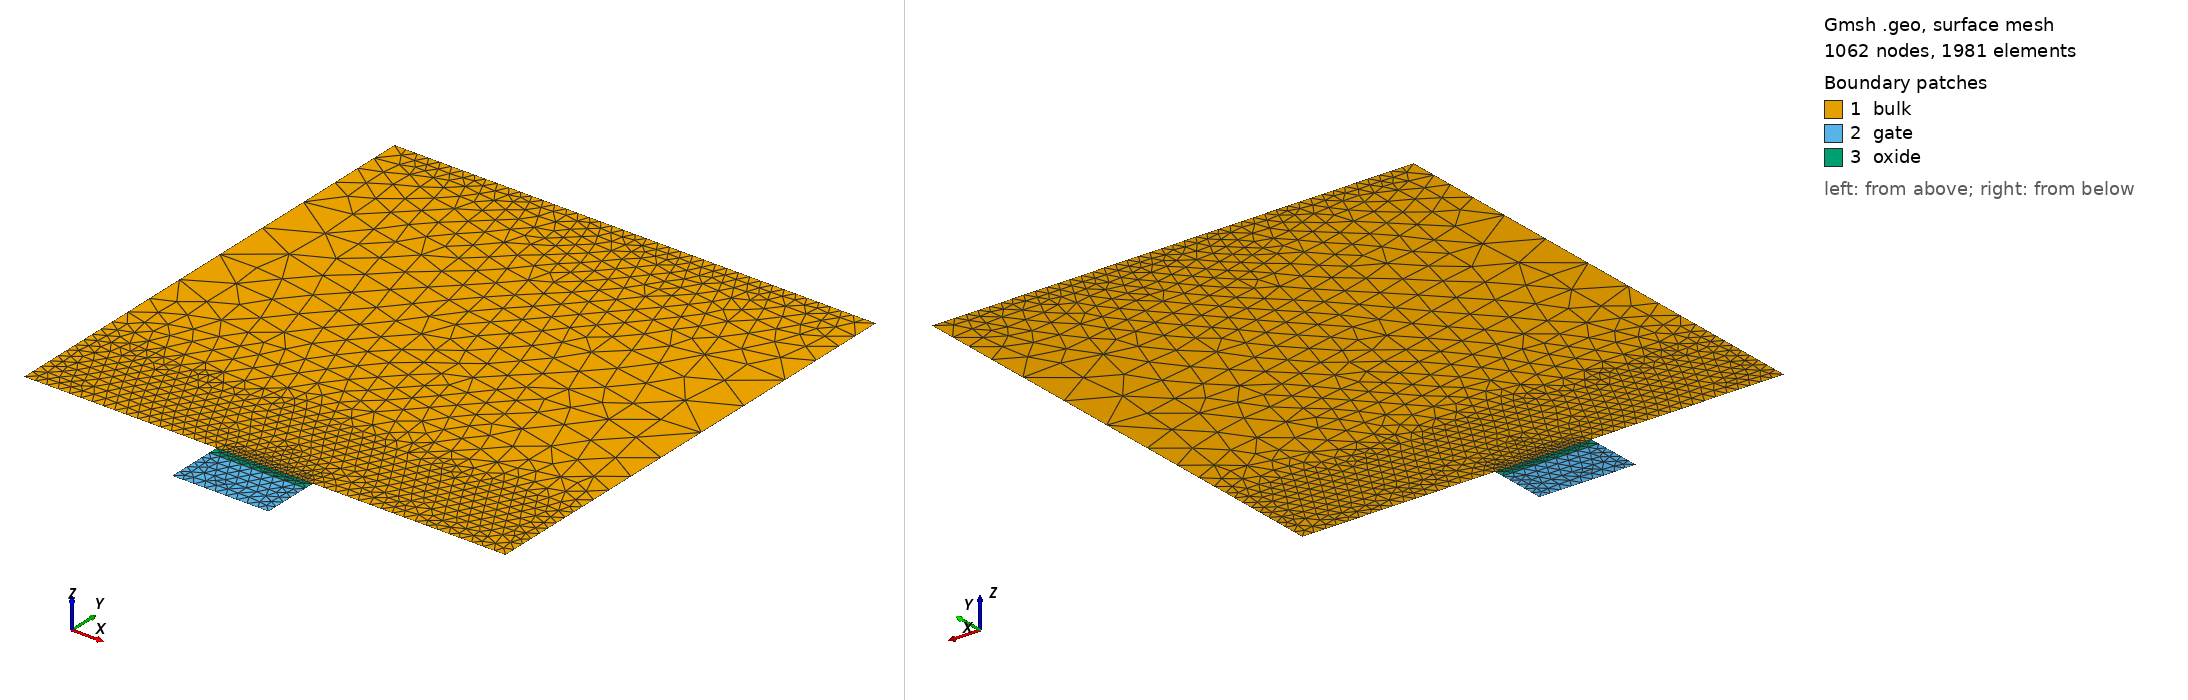

Gmsh geometry script, surface-meshed: 1062 nodes, 1981 surface elements. Boundary patches (legend numbers): 1 bulk, 2 gate, 3 oxide. Left view from above one corner, right view from below the opposite corner. Legend entries are the model's physical surfaces. The drawing asked Gmsh for element sizes between 1% and 20% of the model's largest extent; the script's own settings can give other sizes.

=== gmsh_mos2d.geo (drawn) ===
device_width =     1.0e-4;
gate_width =       2.0e-5;
diffusion_width =  0.4;

air_thickness =        1e-7;
oxide_thickness =      2e-6;
gate_thickness =       1e-5;
device_thickness =     1e-4;
diffusion_thickness =  1e-5;

y_channel_spacing =      1e-7;
y_diffusion_spacing =    1.2e-6;
y_gate_top_spacing =     1e-8;
y_gate_mid_spacing =     gate_thickness * 0.25;
y_gate_bot_spacing =     1e-8;
y_oxide_mid_spacing =    oxide_thickness * 0.25;
x_channel_spacing =    1.2e-6;
x_diffusion_spacing =  1.2e-5;
max_y_spacing =        1e-4;
max_x_spacing =        1e-2;
y_bulk_mid_spacing =  device_thickness * 0.25;
y_bulk_bottom_spacing =  1e-8;

x_bulk_left =    0.0;
x_bulk_right =   x_bulk_left + device_width;
x_center =       0.5 * (x_bulk_left + x_bulk_right);
x_gate_left =    x_center - 0.5 * (gate_width);
x_gate_right =   x_center + 0.5 * (gate_width);
x_device_left =  x_bulk_left - air_thickness;
x_device_right = x_bulk_right + air_thickness;

y_bulk_top =       0.0;
y_oxide_top =      y_bulk_top - oxide_thickness;
y_oxide_mid =      0.5 * (y_oxide_top + y_bulk_top);
y_gate_top =       y_oxide_top - gate_thickness;
y_gate_mid =       0.5 * (y_gate_top + y_oxide_top);
y_device_top =     y_gate_top - air_thickness;
y_bulk_bottom =    y_bulk_top + device_thickness;
y_bulk_mid =       0.5 * (y_bulk_top + y_bulk_bottom);
y_device_bottom =  y_bulk_bottom + air_thickness;
y_diffusion =      y_bulk_top + diffusion_thickness;

//// Bulk
Point(1) = {x_bulk_left, y_bulk_top, 0, x_diffusion_spacing};
Point(3) = {x_gate_left, y_bulk_top, 0, x_diffusion_spacing};
Point(4) = {x_gate_right, y_bulk_top, 0, x_diffusion_spacing};
Point(6) = {x_bulk_right, y_bulk_top, 0, x_diffusion_spacing};
Point(7) = {x_bulk_right, y_bulk_bottom, 0, x_diffusion_spacing};
Point(8) = {x_bulk_left, y_bulk_bottom,0, x_diffusion_spacing};

Point(9) = {x_gate_left, y_gate_top, 0, x_diffusion_spacing};
Point(10) = {x_gate_right, y_gate_top, 0, x_diffusion_spacing};
Point(11) = {x_gate_right, y_oxide_top, 0, x_diffusion_spacing};
Point(12) = {x_gate_left, y_oxide_top, 0, x_diffusion_spacing};

Point(15) = {x_gate_right, y_bulk_top, 0, x_diffusion_spacing};
Point(16) = {x_gate_left, y_bulk_top, 0, x_diffusion_spacing};



Line(1) = {8, 7};
Line(2) = {7, 6};
Line(3) = {6, 4};
Line(4) = {4, 3};
Line(5) = {3, 1};
Line(6) = {1, 8};
Line Loop(7) = {1, 2, 3, 4, 5, 6};
Plane Surface(8) = {7};
Line(9) = {10, 11};
Line(10) = {12, 12};
Line(11) = {11, 12};
Line(12) = {9, 12};
Line(13) = {9, 10};
Line(14) = {11, 4};
Line(15) = {3, 12};
Line Loop(16) = {13, 9, 11, -12};
Plane Surface(17) = {16};
Line Loop(18) = {15, -11, 14, 4};
Plane Surface(19) = {18};


Field[1] = Attractor;
Field[1].EdgesList = {3,4,5};

Field[2] = Threshold;
Field[2].IField = 1;
Field[2].LcMin = x_diffusion_spacing/5;
Field[2].LcMax = x_diffusion_spacing;
Field[2].DistMin = 2 * diffusion_thickness;
Field[2].DistMax = 3 * diffusion_thickness;

Field[14] = Attractor;
Field[14].EdgesList = {4};


Field[15] = Threshold;
Field[15].IField = 14;
Field[15].LcMin = x_diffusion_spacing/100;
Field[15].LcMax = x_diffusion_spacing;
Field[15].DistMin = diffusion_thickness /20;
Field[15].DistMax = diffusion_thickness/10;


//Field[3] = Attractor;
//Field[3].NNodesByEdge = 200;
//Field[3].EdgesList = {1};
//
//Field[4] = Threshold;
//Field[4].IField = 3;
//Field[4].LcMin = 1e-8;
//Field[4].LcMax = 1;
//Field[4].DistMin = 1e-7;
//Field[4].DistMax = 1e-5;

// Box field to impose a step change in element sizes inside a box
Field[6] = Box;
Field[6].VIn = x_diffusion_spacing/5;
Field[6].VOut = x_diffusion_spacing;
Field[6].XMin = x_device_left; 
Field[6].XMax = x_device_right;
Field[6].YMax = y_bulk_bottom;
Field[6].YMin = y_bulk_bottom - y_diffusion_spacing;

//Field[8] = Box;
//Field[8].VIn = x_diffusion_spacing/10;
//Field[8].VOut = x_diffusion_spacing;
//Field[8].XMin = x_device_left; 
//Field[8].XMax = x_device_right;
//Field[8].YMin = y_bulk_top;
//Field[8].YMax = y_bulk_top + 2 * diffusion_thickness;

Field[9] = Box;
Field[9].VIn = x_diffusion_spacing/5;
Field[9].VOut = x_diffusion_spacing;
Field[9].XMin = x_device_left; 
Field[9].XMax = x_device_right;
Field[9].YMin = y_gate_top;
Field[9].YMax = y_bulk_top;


// Use minimum of all the fields as the background field
Field[7] = Min;
Field[7].FieldsList = {2,6,15};
Background Field = 7;



// Don't extend the elements sizes from the boundary inside the domain
//Mesh.CharacteristicLengthExtendFromBoundary = 0;

Physical Line("gate_contact") = {13};
Physical Line("gate_oxide_interface") = {11};
Physical Line("bulk_oxide_interface") = {4};
Physical Line("source_contact") = {5};
Physical Line("drain_contact") = {3};
Physical Line("body_contact") = {1};
Physical Surface("gate") = {17};
Physical Surface("oxide") = {19};
Physical Surface("bulk") = {8};
